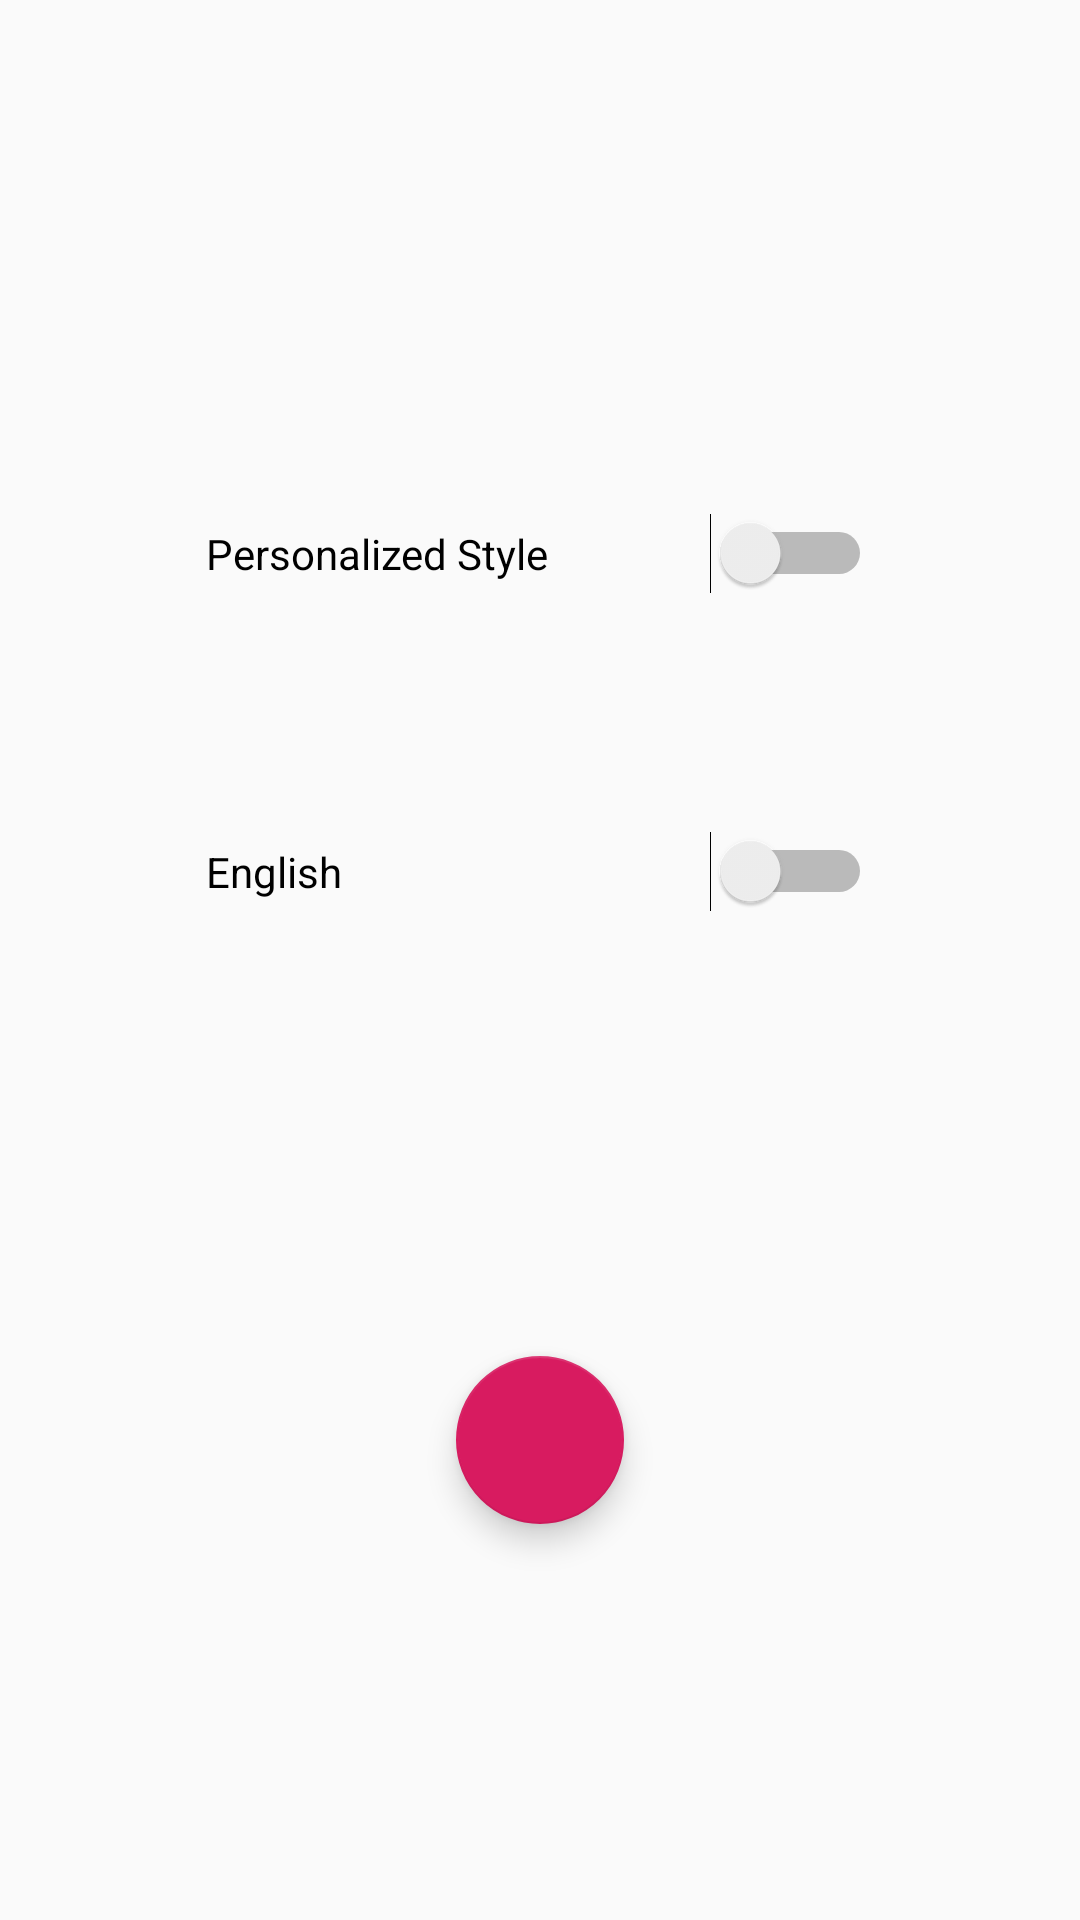

Reconstruct the res/layout file that produces this screen, plus the resources it refers to.
<!-- AndroidManifest.xml: application theme AppTheme -->
<!-- res/layout/activity_settings.xml -->
<?xml version="1.0" encoding="utf-8"?>
<android.support.constraint.ConstraintLayout xmlns:android="http://schemas.android.com/apk/res/android"
    xmlns:app="http://schemas.android.com/apk/res-auto"
    xmlns:tools="http://schemas.android.com/tools"
    android:layout_width="match_parent"
    android:layout_height="match_parent"
    android:theme="@style/AppTheme2"
    tools:context=".SettingsActivity">

    <android.support.design.widget.FloatingActionButton
        android:id="@+id/fab7"
        android:layout_width="wrap_content"
        android:layout_height="wrap_content"
        android:layout_gravity="center_vertical|start"
        android:layout_margin="@dimen/fab_margin"
        android:layout_marginStart="8dp"
        android:layout_marginLeft="8dp"
        android:layout_marginTop="8dp"
        android:layout_marginEnd="8dp"
        android:layout_marginRight="8dp"
        android:layout_marginBottom="8dp"
        app:layout_anchorGravity="left"
        app:layout_constraintBottom_toBottomOf="parent"
        app:layout_constraintEnd_toEndOf="parent"
        app:layout_constraintStart_toStartOf="parent"
        app:layout_constraintTop_toBottomOf="@+id/switch2"
        app:srcCompat="@drawable/ic_arrow_back_black" />

    <Switch
        android:id="@+id/switch1"
        android:layout_width="222dp"
        android:layout_height="59dp"
        android:layout_marginStart="8dp"
        android:layout_marginLeft="8dp"
        android:layout_marginTop="8dp"
        android:layout_marginEnd="8dp"
        android:layout_marginRight="8dp"
        android:layout_marginBottom="8dp"
        android:text="@string/pref1"
        app:layout_constraintBottom_toTopOf="@+id/switch2"
        app:layout_constraintEnd_toEndOf="parent"
        app:layout_constraintHorizontal_bias="0.497"
        app:layout_constraintStart_toStartOf="parent"
        app:layout_constraintTop_toTopOf="parent"
        app:layout_constraintVertical_bias="0.79" />

    <Switch
        android:id="@+id/switch2"
        android:layout_width="222dp"
        android:layout_height="59dp"
        android:layout_marginStart="8dp"
        android:layout_marginLeft="8dp"
        android:layout_marginTop="8dp"
        android:layout_marginEnd="8dp"
        android:layout_marginRight="8dp"
        android:layout_marginBottom="320dp"
        android:text="@string/pref2"
        app:layout_constraintBottom_toBottomOf="parent"
        app:layout_constraintEnd_toEndOf="parent"
        app:layout_constraintHorizontal_bias="0.497"
        app:layout_constraintStart_toStartOf="parent"
        app:layout_constraintTop_toTopOf="parent"
        app:layout_constraintVertical_bias="1.0" />

</android.support.constraint.ConstraintLayout>
<!-- resources referenced by this layout -->
<resources>
  <dimen name="fab_margin">16dp</dimen>
  <string name="pref1">Personalized Style</string>
  <string name="pref2">English</string>
  <style name="AppTheme2" parent="Theme.AppCompat.Light.DarkActionBar">
          
          <item name="colorPrimary">@color/colorThird</item>
          <item name="colorPrimaryDark">@color/colorThirdDark</item>
          <item name="colorAccent">@color/colorAccent</item>
      </style>
  <style name="AppTheme" parent="Theme.AppCompat.Light.DarkActionBar">
          
          <item name="colorPrimary">@color/colorPrimary</item>
          <item name="colorPrimaryDark">@color/colorPrimaryDark</item>
          <item name="colorAccent">@color/colorAccent</item>
  
      </style>
  <color name="colorThird">#9C27B0</color>
  <color name="colorThirdDark">#673AB7</color>
  <color name="colorAccent">#D81B60</color>
  <color name="colorPrimary">#008577</color>
  <color name="colorPrimaryDark">#00574B</color>
</resources>
